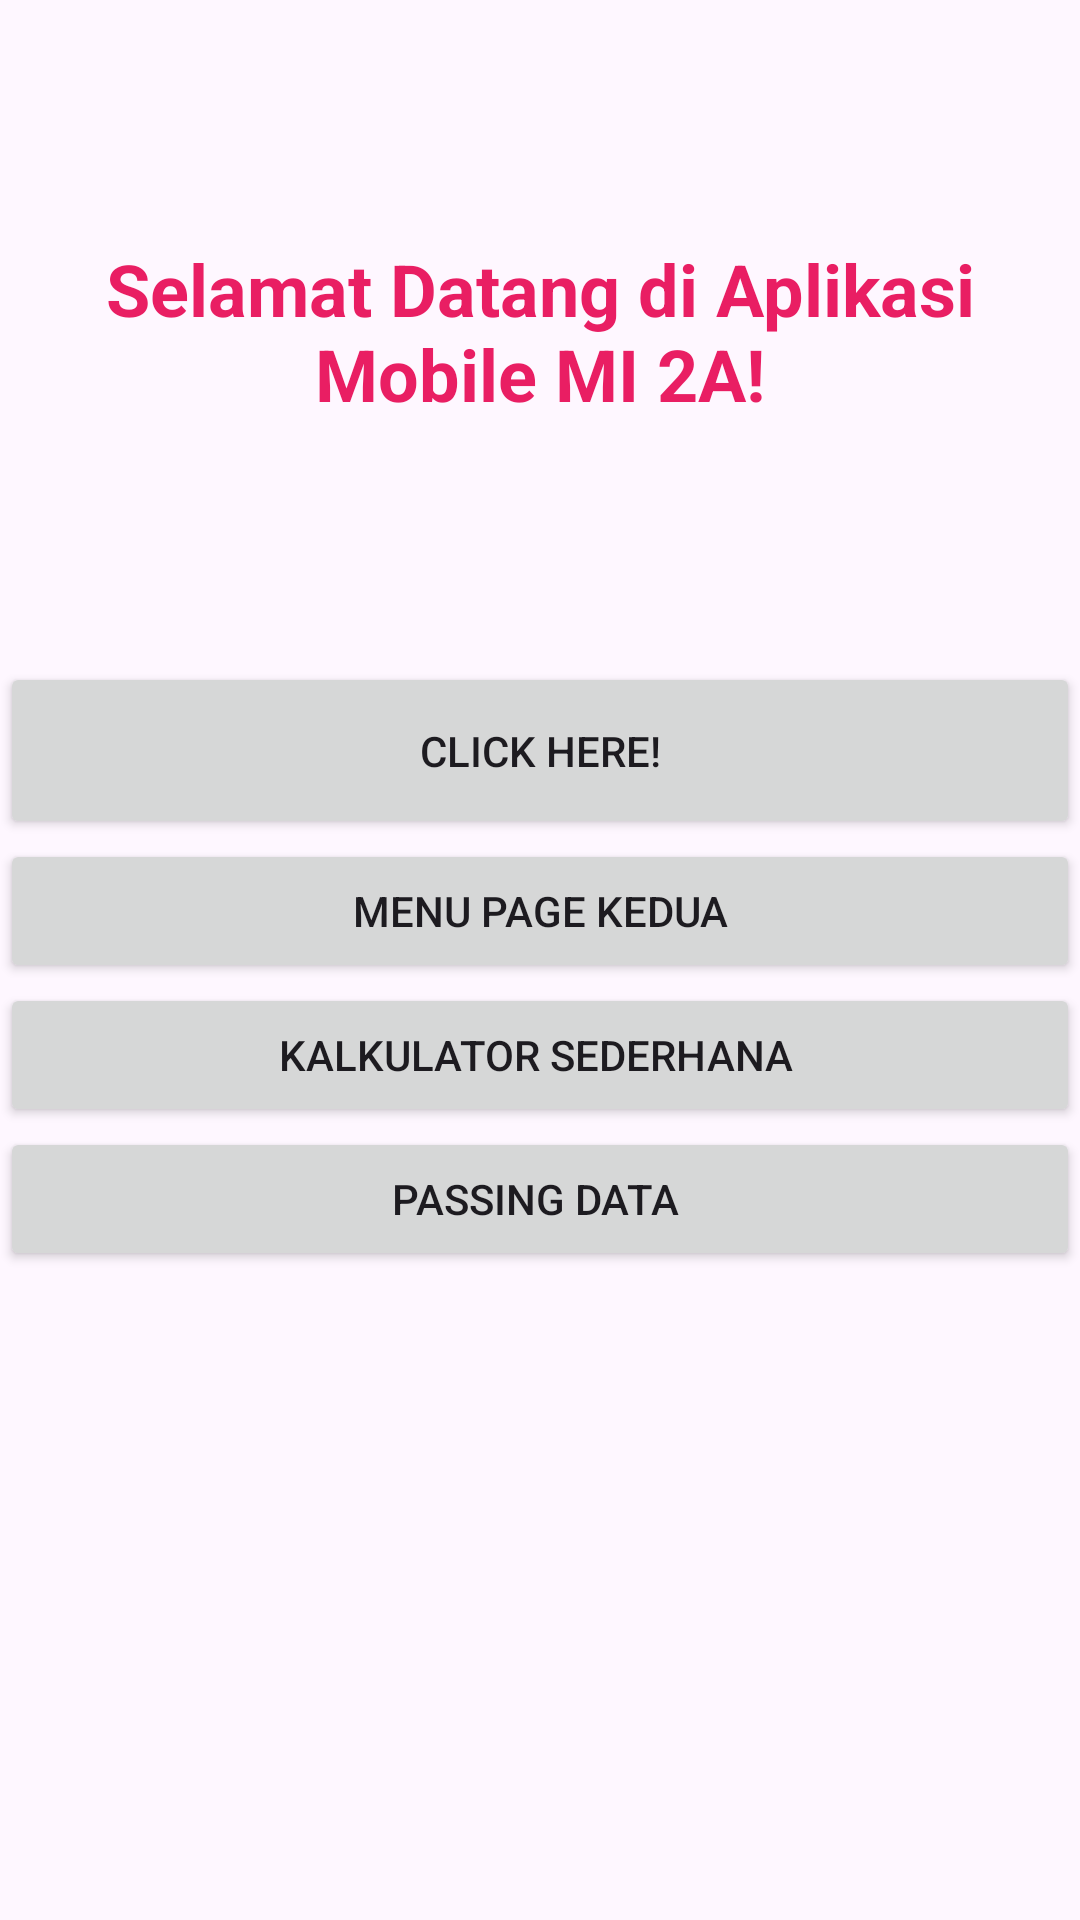

Layout XML and referenced resources for this Android screen:
<!-- AndroidManifest.xml: application theme Theme.MI2ANindy -->
<!-- res/layout/activity_main.xml -->
<?xml version="1.0" encoding="utf-8"?>
<androidx.constraintlayout.widget.ConstraintLayout xmlns:android="http://schemas.android.com/apk/res/android"
    xmlns:app="http://schemas.android.com/apk/res-auto"
    xmlns:tools="http://schemas.android.com/tools"
    android:id="@+id/main"
    android:layout_width="match_parent"
    android:layout_height="match_parent"
    tools:context=".MainActivity">

    <LinearLayout
        android:layout_width="match_parent"
        android:layout_height="match_parent"
        android:orientation="vertical" >

    <TextView
        android:id="@+id/textView2"
        android:layout_width="match_parent"
        android:layout_height="wrap_content"
        android:layout_gravity="center|center_horizontal"
        android:layout_marginTop="50sp"
        android:gravity="center"
        android:padding="30sp"
        android:text="Selamat Datang di Aplikasi Mobile MI 2A!"
        android:textAlignment="center"
        android:textColor="#E91E63"
        android:textSize="24sp"
        android:textStyle="bold" />

    <Button
        android:layout_width="match_parent"
        android:layout_height="wrap_content"
        android:id="@+id/btnClickHere"
        android:layout_marginTop="50sp"
        android:padding="20sp"
        android:text="Click Here!" />

    <Button
        android:layout_width="match_parent"
        android:layout_height="wrap_content"
        android:id="@+id/btnPageKedua"
        android:text="Menu Page Kedua" />

    <Button
        android:layout_width="match_parent"
        android:layout_height="wrap_content"
        android:id="@+id/btnKalkulatorSederhana"
        android:text="Kalkulator Sederhana "/>

    <Button
        android:layout_width="match_parent"
        android:layout_height="wrap_content"
        android:id="@+id/btnPassingData"
        android:text="Passing Data "/>
    </LinearLayout>

</androidx.constraintlayout.widget.ConstraintLayout>
<!-- resources referenced by this layout -->
<resources>
  <style name="Theme.MI2ANindy" parent="Base.Theme.MI2ANindy" />
  <style name="Base.Theme.MI2ANindy" parent="Theme.Material3.DayNight.NoActionBar">
          
          
      </style>
</resources>
